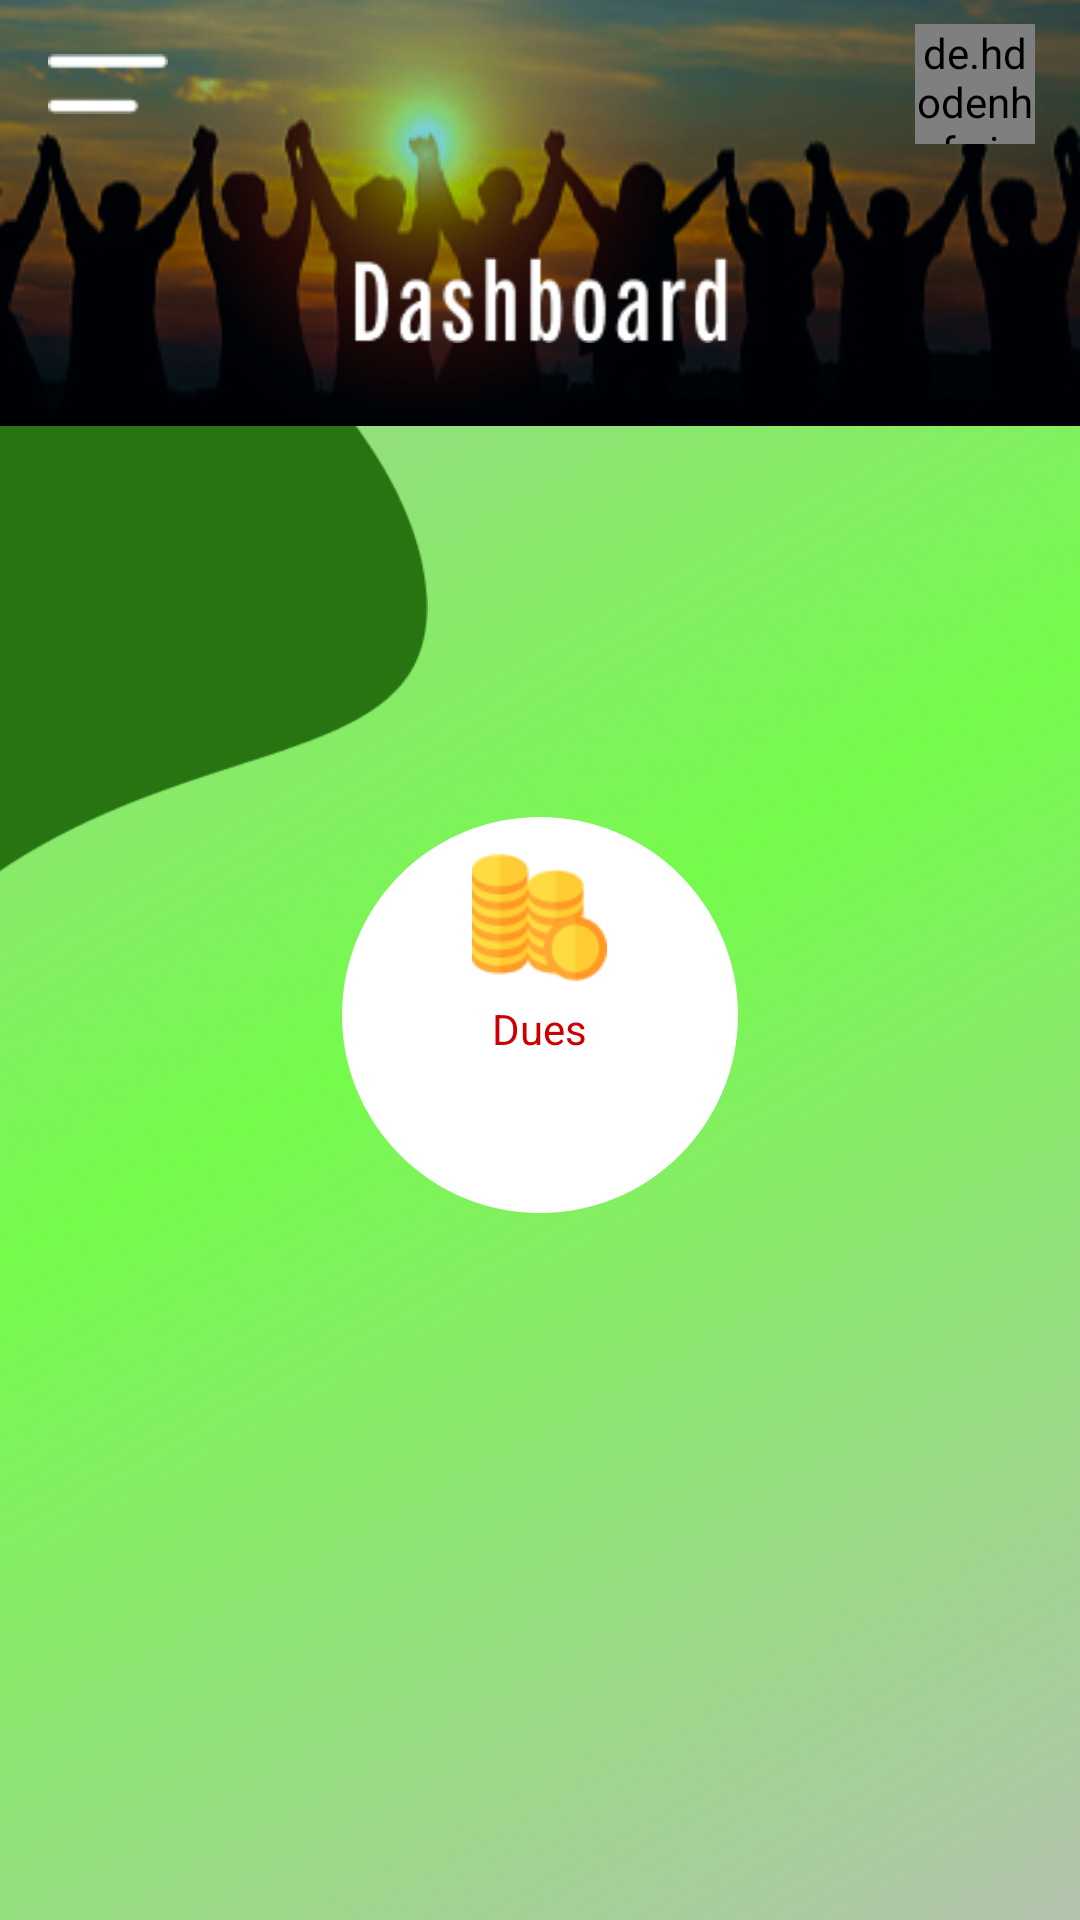

Reconstruct the res/layout file that produces this screen, plus the resources it refers to.
<!-- AndroidManifest.xml: application theme Theme.TaxationApp -->
<!-- res/layout/fragment_home.xml -->
<?xml version="1.0" encoding="utf-8"?>
<LinearLayout xmlns:android="http://schemas.android.com/apk/res/android"
    xmlns:app="http://schemas.android.com/apk/res-auto"
    xmlns:tools="http://schemas.android.com/tools"
    android:layout_width="match_parent"
    android:layout_height="match_parent"
    android:background="@drawable/home_gradient"
    android:orientation="vertical"
    android:clickable="true"
    tools:context="com.wiztech.taxation_app.ui.home.HomeFragment">

    <com.google.android.material.appbar.AppBarLayout
        android:layout_width="match_parent"
        android:layout_height="wrap_content"
        android:visibility="visible"
        android:theme="@style/Theme.TaxationApp.AppBarOverlay">

        <androidx.appcompat.widget.Toolbar
            android:id="@+id/toolbar"
            android:layout_width="match_parent"
            android:layout_height="wrap_content"
            android:background="@drawable/home_header"
            app:popupTheme="@style/Theme.TaxationApp.PopupOverlay">
            <ImageView
                android:id="@+id/siteDrawerMenuButton"
                android:layout_width="40dp"
                android:layout_height="40dp"
                android:src="@drawable/menu_icon"
                android:layout_gravity="left|top"
                android:layout_marginRight="15dp"
                android:onClick="openCloseNavigationDrawer"
                />

            <ImageView
                android:id="@+id/ivLogout"
                android:layout_width="40dp"
                android:visibility="gone"
                android:layout_height="40dp"
                android:src="@drawable/user_dummy"
                android:layout_gravity="right|top"
                android:layout_marginRight="15dp"
                />

            <de.hdodenhof.circleimageview.CircleImageView
                xmlns:app="http://schemas.android.com/apk/res-auto"
                android:id="@+id/profile_image"
                android:layout_width="40dp"
                android:layout_height="40dp"
                android:src="@drawable/user_dummy"
                android:layout_gravity="right|top"
                android:layout_marginRight="15dp"
                app:civ_border_width="2dp"
                app:civ_border_color="@color/appColor"/>



            <ImageView
                android:layout_width="125dp"
                android:layout_height="70dp"
                android:src="@mipmap/dashboard_title"
                android:layout_gravity="center|bottom"
                />

        </androidx.appcompat.widget.Toolbar>


    </com.google.android.material.appbar.AppBarLayout>
    <ImageView
        android:id="@+id/ivLeft"
        android:layout_width="400dp"
        android:layout_height="150dp"
        android:layout_marginLeft="-130dp"
        android:src="@drawable/login_left_corner" />
    <RelativeLayout
        android:id="@+id/rlHeader"
        android:layout_width="match_parent"
        android:layout_height="150dp"
        android:layout_marginBottom="-20dp"
        android:visibility="gone"
        android:background="@color/appColor">

        <TextView
            android:id="@+id/tvName"
            android:layout_width="wrap_content"
            android:layout_height="wrap_content"
            android:layout_centerHorizontal="true"
            android:layout_marginTop="30dp"
            android:text="Ali Raza"
            android:textColor="@android:color/white"
            android:textSize="22sp"
            android:textStyle="bold" />

        <TextView
            android:id="@+id/tvAccount"
            android:layout_width="wrap_content"
            android:layout_height="wrap_content"
            android:layout_below="@+id/tvName"
            android:layout_centerHorizontal="true"

            android:text="Acc No: 0021"
            android:textColor="@android:color/white" />


    </RelativeLayout>
    <RelativeLayout
        android:layout_width="match_parent"
        android:layout_height="wrap_content"
        android:layout_marginStart="10dp"
        android:layout_marginTop="-20dp"
        android:layout_marginEnd="10dp"
        >


        <androidx.recyclerview.widget.RecyclerView
            android:id="@+id/recyclerView"
            android:layout_width="match_parent"
            android:layout_height="wrap_content"
            android:layout_centerHorizontal="true"

            android:background="@drawable/circle_drawable_home"
            tools:listitem="@layout/home_group_item"></androidx.recyclerview.widget.RecyclerView>

        <RelativeLayout
            android:layout_width="132dp"
            android:layout_height="132dp"
            android:layout_centerInParent="true"
            android:background="@drawable/circle_for_home_dues"
            android:clickable="true"
            android:orientation="vertical">

            <ImageView
                android:id="@+id/ivCurrency"
                android:layout_width="45dp"
                android:layout_height="45dp"
                android:layout_centerHorizontal="true"
                android:layout_marginTop="10dp"
                android:src="@drawable/icon_currency" />

            <TextView
                android:id="@+id/tvDues"
                android:layout_width="wrap_content"
                android:layout_height="wrap_content"
                android:layout_below="@+id/ivCurrency"
                android:layout_centerInParent="true"
                android:layout_marginTop="5dp"
                android:text="Dues"
                android:textColor="@android:color/holo_red_dark" />

            <TextView
                android:id="@+id/tvTotalDues"
                android:layout_width="wrap_content"
                android:layout_height="wrap_content"
                android:layout_below="@+id/tvDues"
                android:layout_centerHorizontal="true"
                android:text=""
                android:textAlignment="center"
                android:textColor="@color/appColor"
                android:textSize="14sp"
                android:textStyle="bold" />
        </RelativeLayout>

    </RelativeLayout>








</LinearLayout>
<!-- res/layout/home_group_item.xml (included above) -->
<?xml version="1.0" encoding="utf-8"?>
<RelativeLayout xmlns:android="http://schemas.android.com/apk/res/android"
    xmlns:app="http://schemas.android.com/apk/res-auto"
    android:layout_width="match_parent"
    android:layout_height="172dp"
    android:id="@+id/relativeLayout"
    >

    <LinearLayout
        android:layout_width="wrap_content"
        android:layout_height="wrap_content"
        android:layout_centerInParent="true"
        android:layout_marginTop="30dp"
        android:orientation="vertical"
        >

        <ImageView
            android:id="@+id/iv_icon"
            android:layout_width="wrap_content"
            android:layout_height="wrap_content"
            android:layout_gravity="center"
            android:src="@drawable/icon_recovery_head"
            android:layout_centerInParent="true"
            app:tint="@android:color/black" />

        <TextView
            android:id="@+id/tv_name"
            android:layout_width="wrap_content"
            android:layout_height="wrap_content"
            android:text="Water Rate"
            android:layout_marginTop="8dp"
            android:textAlignment="center"
            android:gravity="center"
            android:textSize="14sp"
            android:textColor="@android:color/black"
            android:layout_gravity="center"
            />

    </LinearLayout>

</RelativeLayout>
<!-- resources referenced by this layout -->
<resources>
  <color name="appColor">#287411</color>
  <!-- drawable circle_drawable_home (drawable) -->
  <?xml version="1.0" encoding="utf-8"?>
  <shape
      xmlns:android="http://schemas.android.com/apk/res/android"
      android:shape="rectangle">
  
      <solid
          android:color="#599D45">
      </solid>
  
      <corners
          android:bottomLeftRadius="250dp"
          android:topLeftRadius="250dp"
          android:bottomRightRadius="250dp"
          android:topRightRadius="250dp">
      </corners>
  
      <stroke
          android:color="#B5B5B5"
          android:width="4dp">
      </stroke>
  
  </shape>
  <!-- drawable circle_for_home_dues (drawable) -->
  <?xml version="1.0" encoding="UTF-8"?>
  <shape xmlns:android="http://schemas.android.com/apk/res/android">
      <solid android:color="#ffffffff"/>
  
      <stroke android:width="0dp"
          android:color="#ff000000" />
  
      <padding
          android:left="1dp"
          android:top="1dp"
          android:right="1dp"
          android:bottom="1dp" />
  
      <corners android:radius="250dp"
          />
  </shape>
  <!-- drawable home_gradient (drawable) -->
  <?xml version="1.0" encoding="UTF-8"?>
  <selector xmlns:android="http://schemas.android.com/apk/res/android">
  <item>
      <shape>
          <gradient
              android:startColor="#B3C3AE"
              android:centerColor="#75FB4C"
              android:endColor="#B3C3AE"
              android:angle="135"/>
      </shape>
  </item>
  </selector>
  <!-- drawable home_header: png bitmap (drawable, 63155 bytes) -->
  <!-- drawable icon_currency: png bitmap (drawable, 2677 bytes) -->
  <!-- drawable icon_recovery_head: png bitmap (drawable, 1761 bytes) -->
  <!-- drawable login_left_corner: png bitmap (drawable, 2694 bytes) -->
  <!-- drawable menu_icon: png bitmap (drawable, 263 bytes) -->
  <!-- mipmap dashboard_title: png bitmap (mipmap-xxxhdpi, 1827 bytes) -->
  <style name="Theme.TaxationApp.AppBarOverlay" parent="ThemeOverlay.AppCompat.Dark.ActionBar" />
  <style name="Theme.TaxationApp.PopupOverlay" parent="ThemeOverlay.AppCompat.Light" />
  <style name="Theme.TaxationApp" parent="Theme.MaterialComponents.DayNight.DarkActionBar">
          
          <item name="colorPrimary">@color/colorPrimary</item>
          <item name="colorPrimaryVariant">@color/colorPrimaryDark</item>
          <item name="colorOnPrimary">@color/white</item>
          
          <item name="colorSecondary">@color/teal_200</item>
          <item name="colorSecondaryVariant">@color/teal_700</item>
          <item name="colorOnSecondary">@color/black</item>
          
          <item name="android:statusBarColor" tools:targetApi="l">?attr/colorPrimaryVariant</item>
          
      </style>
  <color name="colorPrimary">#287411</color>
  <color name="colorPrimaryDark">#287411</color>
  <color name="white">#FFFFFFFF</color>
  <color name="teal_200">#FF03DAC5</color>
  <color name="teal_700">#FF018786</color>
  <color name="black">#FF000000</color>
</resources>
